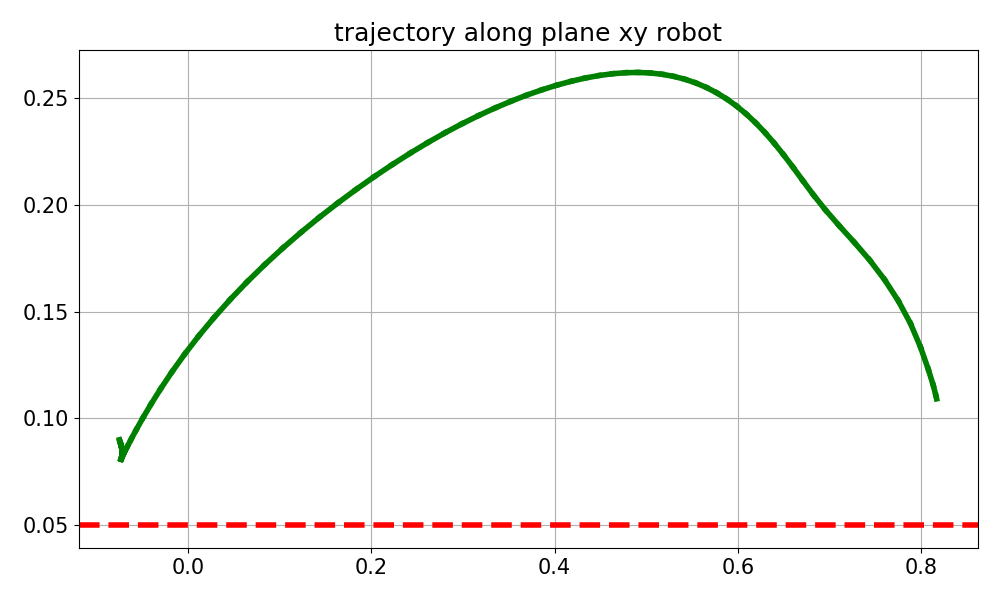

Data behind this chart, as committed beside it:
time_step, computation_time, tracking_error, tracking_error_mean, Y_trajectory, X_trajectory, status_step, velocity_result, dq_history
0, 0.0734, [-0.92 -0.01 -0.59], 1.093, 0.1091, 0.8173, Maximum_Iterations_Exceeded, 0.0, [0. 0. 0. 0. 0. 0.]
1, 0.05192, [-0.92 -0.01 -0.59], 1.09, 0.1108, 0.8164, Maximum_Iterations_Exceeded, 3.644, [ 0.4  -0.52  2.94 -1.16  0.93 -1.42]
2, 0.04964, [-0.91 -0.02 -0.58], 1.082, 0.1155, 0.8135, Maximum_Iterations_Exceeded, 6.945, [ 0.77 -1.02  5.82 -2.35  1.55 -2.19]
3, 0.0525, [-0.91 -0.02 -0.56], 1.069, 0.1231, 0.808, Maximum_Iterations_Exceeded, 7.373, [ 1.12 -0.83  6.22 -1.8   1.92 -2.6 ]
4, 0.05039, [-0.9  -0.03 -0.55], 1.053, 0.1333, 0.7997, Maximum_Iterations_Exceeded, 7.382, [ 1.47 -0.61  6.24 -0.94  2.07 -2.8 ]
5, 0.05532, [-0.89 -0.04 -0.53], 1.034, 0.1445, 0.7886, Maximum_Iterations_Exceeded, 7.36, [ 1.43 -0.46  6.21 -0.01  2.26 -2.86]
6, 0.05011, [-0.88 -0.06 -0.51], 1.013, 0.155, 0.7754, Maximum_Iterations_Exceeded, 7.424, [ 1.42 -0.31  6.23  0.38  2.38 -2.9 ]
7, 0.04975, [-0.86 -0.06 -0.49], 0.9914, 0.165, 0.7604, Maximum_Iterations_Exceeded, 7.402, [ 1.38 -0.37  6.19  0.75  2.41 -2.83]
8, 0.05562, [-0.84 -0.07 -0.47], 0.969, 0.1741, 0.7442, Maximum_Iterations_Exceeded, 7.298, [ 1.35 -0.28  6.13  0.69  2.41 -2.75]
9, 0.04601, [-0.83 -0.08 -0.45], 0.9464, 0.1825, 0.7272, Maximum_Iterations_Exceeded, 6.768, [ 1.31  0.    5.58  0.57  2.39 -2.63]
10, 0.05284, [-0.81 -0.09 -0.44], 0.9247, 0.1903, 0.7107, Maximum_Iterations_Exceeded, 5.74, [ 1.28  0.43  4.35  0.75  2.35 -2.47]
11, 0.05305, [-0.8  -0.1  -0.42], 0.9051, 0.1977, 0.6958, Maximum_Iterations_Exceeded, 4.712, [ 1.24  1.01  2.83  0.98  2.31 -2.31]
12, 0.0504, [-0.78 -0.1  -0.41], 0.8876, 0.2047, 0.6827, Maximum_Iterations_Exceeded, 4.14, [ 1.2   1.51  1.6   1.03  2.26 -2.17]
13, 0.07863, [-0.77 -0.11 -0.39], 0.8717, 0.2113, 0.6711, Maximum_Iterations_Exceeded, 3.907, [ 1.16  1.82  0.83  0.9   2.2  -2.06]
14, 0.04683, [-0.76 -0.12 -0.38], 0.8566, 0.2176, 0.6604, Maximum_Iterations_Exceeded, 3.781, [ 1.11  1.98  0.47  0.64  2.15 -1.97]
15, 0.04556, [-0.75 -0.12 -0.36], 0.842, 0.2234, 0.6501, Maximum_Iterations_Exceeded, 3.701, [ 1.07  2.08  0.27  0.33  2.11 -1.9 ]
16, 0.04776, [-0.74 -0.13 -0.35], 0.8275, 0.2288, 0.64, Maximum_Iterations_Exceeded, 3.655, [ 1.03  2.16  0.14  0.01  2.06 -1.83]
17, 0.04776, [-0.73 -0.13 -0.33], 0.813, 0.2338, 0.6299, Maximum_Iterations_Exceeded, 3.631, [ 1.    2.21  0.08 -0.3   2.02 -1.77]
18, 0.04798, [-0.72 -0.14 -0.32], 0.7986, 0.2384, 0.6197, Maximum_Iterations_Exceeded, 3.632, [ 0.96  2.25  0.04 -0.58  1.98 -1.72]
19, 0.04621, [-0.71 -0.14 -0.3 ], 0.7841, 0.2425, 0.6094, Maximum_Iterations_Exceeded, 3.65, [ 0.93  2.28  0.01 -0.83  1.93 -1.68]
20, 0.04906, [-0.7  -0.15 -0.29], 0.7694, 0.2462, 0.599, Maximum_Iterations_Exceeded, 3.672, [ 0.9   2.31  0.   -1.04  1.89 -1.64]
21, 0.05929, [-0.69 -0.15 -0.27], 0.7547, 0.2495, 0.5882, Maximum_Iterations_Exceeded, 3.697, [ 0.87  2.33 -0.   -1.22  1.85 -1.6 ]
22, 0.05127, [-0.68 -0.15 -0.26], 0.7397, 0.2524, 0.5773, Maximum_Iterations_Exceeded, 3.72, [ 0.85  2.35 -0.01 -1.37  1.81 -1.56]
23, 0.058, [-0.67 -0.15 -0.24], 0.7247, 0.255, 0.566, Maximum_Iterations_Exceeded, 3.737, [ 0.82  2.37 -0.01 -1.48  1.77 -1.52]
24, 0.05166, [-0.65 -0.16 -0.22], 0.7095, 0.2571, 0.5544, Maximum_Iterations_Exceeded, 3.746, [ 0.8   2.39 -0.01 -1.57  1.73 -1.49]
25, 0.04712, [-0.64 -0.16 -0.21], 0.6941, 0.2588, 0.5424, Maximum_Iterations_Exceeded, 3.75, [ 0.78  2.41 -0.01 -1.64  1.69 -1.45]
26, 0.05334, [-0.63 -0.16 -0.19], 0.6785, 0.2602, 0.5302, Maximum_Iterations_Exceeded, 3.745, [ 0.77  2.43 -0.02 -1.68  1.65 -1.42]
27, 0.05557, [-0.62 -0.16 -0.18], 0.6628, 0.2612, 0.5175, Maximum_Iterations_Exceeded, 3.733, [ 0.75  2.44 -0.02 -1.7   1.62 -1.38]
28, 0.05921, [-0.6  -0.16 -0.16], 0.6469, 0.2618, 0.5045, Maximum_Iterations_Exceeded, 3.716, [ 0.74  2.46 -0.02 -1.71  1.58 -1.34]
29, 0.04794, [-0.59 -0.16 -0.15], 0.6308, 0.262, 0.4911, Maximum_Iterations_Exceeded, 3.693, [ 0.73  2.47 -0.02 -1.7   1.55 -1.3 ]
30, 0.05163, [-0.58 -0.16 -0.13], 0.6146, 0.2619, 0.4774, Maximum_Iterations_Exceeded, 3.666, [ 0.72  2.49 -0.02 -1.68  1.52 -1.26]
31, 0.05054, [-0.56 -0.16 -0.12], 0.5981, 0.2614, 0.4632, Maximum_Iterations_Exceeded, 3.635, [ 0.71  2.5  -0.02 -1.65  1.49 -1.21]
32, 0.05015, [-0.55 -0.16 -0.11], 0.5814, 0.2606, 0.4486, Maximum_Iterations_Exceeded, 3.602, [ 0.71  2.52 -0.02 -1.62  1.46 -1.17]
33, 0.04836, [-0.53 -0.16 -0.09], 0.5646, 0.2594, 0.4336, Maximum_Iterations_Exceeded, 3.568, [ 0.71  2.53 -0.02 -1.58  1.44 -1.12]
34, 0.05078, [-0.52 -0.16 -0.08], 0.5475, 0.2579, 0.4182, Maximum_Iterations_Exceeded, 3.533, [ 0.72  2.55 -0.03 -1.53  1.41 -1.06]
35, 0.05273, [-0.5  -0.16 -0.07], 0.5302, 0.2561, 0.4024, Maximum_Iterations_Exceeded, 3.495, [ 0.73  2.56 -0.03 -1.47  1.39 -1.  ]
36, 0.04974, [-0.49 -0.15 -0.05], 0.5128, 0.2539, 0.3862, Maximum_Iterations_Exceeded, 3.456, [ 0.74  2.57 -0.01 -1.43  1.37 -0.94]
37, 0.04694, [-0.47 -0.15 -0.04], 0.4951, 0.2514, 0.3696, Maximum_Iterations_Exceeded, 3.416, [ 0.76  2.58  0.   -1.37  1.34 -0.88]
38, 0.05218, [-0.45 -0.15 -0.03], 0.4772, 0.2486, 0.3525, Maximum_Iterations_Exceeded, 3.378, [ 0.78  2.58  0.01 -1.31  1.32 -0.82]
39, 0.05111, [-0.44 -0.15 -0.02], 0.459, 0.2454, 0.3351, Maximum_Iterations_Exceeded, 3.337, [ 0.8   2.6   0.02 -1.24  1.29 -0.75]
40, 0.04786, [-0.42 -0.14 -0.01], 0.4407, 0.2419, 0.3172, Maximum_Iterations_Exceeded, 3.295, [ 0.82  2.61  0.02 -1.15  1.26 -0.68]
41, 0.04738, [-0.4  -0.14  0.  ], 0.4222, 0.238, 0.299, Maximum_Iterations_Exceeded, 3.252, [ 0.85  2.62  0.01 -1.05  1.23 -0.61]
42, 0.05006, [-0.38 -0.13  0.01], 0.4035, 0.2338, 0.2804, Maximum_Iterations_Exceeded, 3.21, [ 0.88  2.63  0.   -0.94  1.2  -0.54]
43, 0.05206, [-0.36 -0.13  0.02], 0.3847, 0.2292, 0.2615, Maximum_Iterations_Exceeded, 3.171, [ 0.91  2.64 -0.01 -0.82  1.16 -0.47]
44, 0.04849, [-0.34 -0.12  0.03], 0.3657, 0.2242, 0.2424, Maximum_Iterations_Exceeded, 3.133, [ 0.96  2.65 -0.01 -0.7   1.12 -0.39]
45, 0.04571, [-0.32 -0.12  0.04], 0.3466, 0.2189, 0.2229, Maximum_Iterations_Exceeded, 3.107, [ 1.01  2.65 -0.02 -0.56  1.08 -0.32]
46, 0.0518, [-0.3  -0.11  0.05], 0.3274, 0.2132, 0.2032, Maximum_Iterations_Exceeded, 3.078, [ 1.08  2.65 -0.02 -0.42  1.04 -0.24]
47, 0.05913, [-0.28 -0.11  0.06], 0.3082, 0.2072, 0.1833, Maximum_Iterations_Exceeded, 3.066, [ 1.16  2.65 -0.05 -0.24  0.98 -0.17]
48, 0.05349, [-0.26 -0.1   0.06], 0.289, 0.2008, 0.1632, Maximum_Iterations_Exceeded, 3.053, [ 1.24  2.63 -0.04 -0.08  0.93 -0.09]
49, 0.05786, [-0.24 -0.09  0.07], 0.2698, 0.1941, 0.1431, Maximum_Iterations_Exceeded, 3.064, [ 1.34  2.61 -0.07  0.13  0.86 -0.02]
50, 0.05221, [-0.22 -0.09  0.07], 0.2508, 0.1871, 0.123, Maximum_Iterations_Exceeded, 3.08, [ 1.45  2.58 -0.07  0.35  0.78  0.05]
51, 0.0465, [-0.2  -0.08  0.08], 0.2321, 0.1797, 0.1031, Maximum_Iterations_Exceeded, 3.125, [ 1.56  2.54 -0.1   0.6   0.69  0.12]
52, 0.04958, [-0.18 -0.07  0.08], 0.2138, 0.172, 0.08347, Maximum_Iterations_Exceeded, 3.186, [ 1.68  2.48 -0.11  0.88  0.59  0.18]
53, 0.05291, [-0.16 -0.06  0.09], 0.196, 0.1639, 0.06427, Maximum_Iterations_Exceeded, 3.278, [ 1.79  2.41 -0.13  1.19  0.48  0.24]
54, 0.04951, [-0.15 -0.06  0.09], 0.1789, 0.1556, 0.04573, Maximum_Iterations_Exceeded, 3.397, [ 1.89  2.32 -0.15  1.54  0.35  0.3 ]
55, 0.0465, [-0.13 -0.05  0.09], 0.1628, 0.1472, 0.02806, Maximum_Iterations_Exceeded, 3.544, [ 1.96  2.21 -0.17  1.92  0.22  0.35]
56, 0.0516, [-0.11 -0.04  0.09], 0.1478, 0.1387, 0.01155, Maximum_Iterations_Exceeded, 3.713, [ 1.99  2.06 -0.19  2.32  0.07  0.39]
57, 0.05338, [-0.1  -0.03  0.09], 0.1339, 0.1301, -0.003898, Maximum_Iterations_Exceeded, 3.83, [ 2.    1.83  0.12  2.69 -0.    0.34]
58, 0.05295, [-0.08 -0.02  0.09], 0.1213, 0.1217, -0.01791, Maximum_Iterations_Exceeded, 4.104, [ 1.9   1.72 -0.13  3.18 -0.14  0.39]
59, 0.04963, [-0.07 -0.01  0.08], 0.1103, 0.1138, -0.03014, Maximum_Iterations_Exceeded, 4.255, [ 1.79  1.46  0.07  3.55 -0.19  0.35]
... 40 more rows
